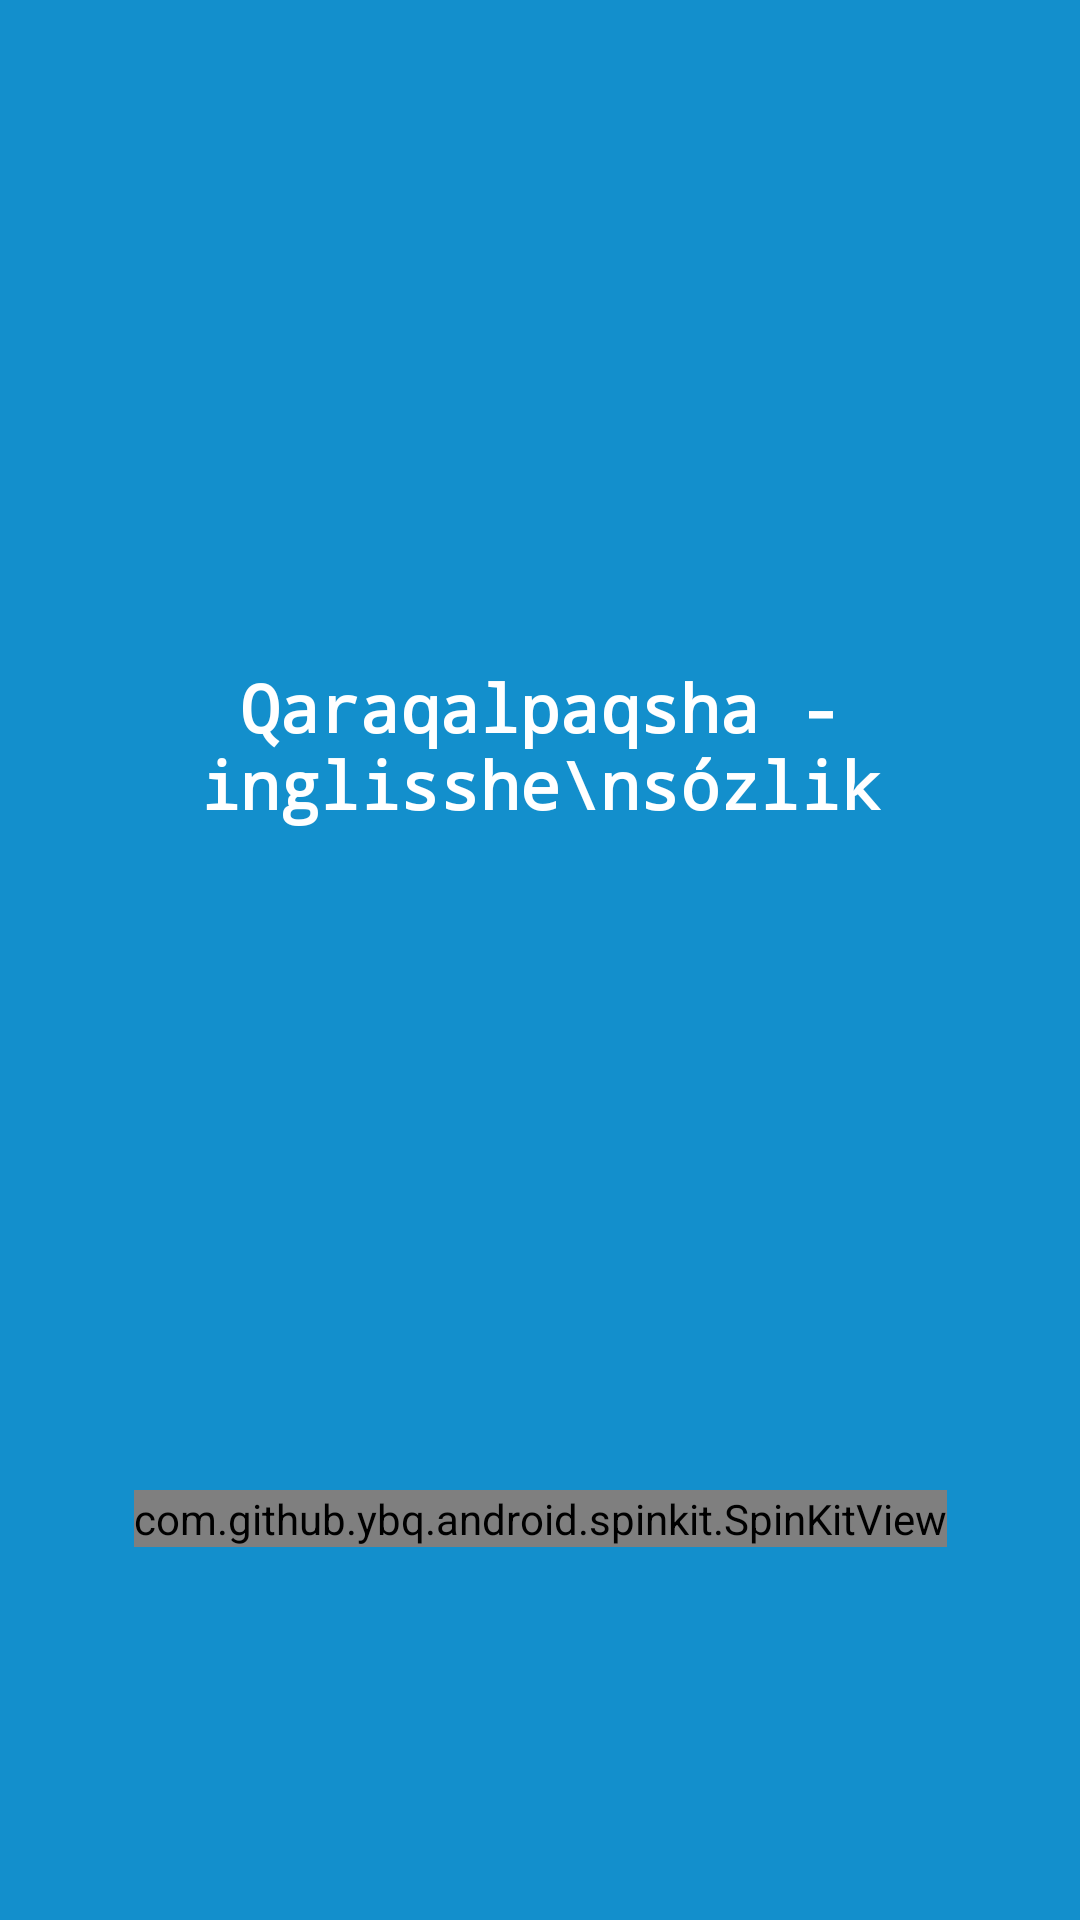

Produce the Android XML layout that renders to this screen, including the resource entries it uses.
<!-- AndroidManifest.xml: application theme Theme.DictionaryApp -->
<!-- res/layout/activity_splash_load.xml -->
<?xml version="1.0" encoding="utf-8"?>
<androidx.constraintlayout.widget.ConstraintLayout xmlns:android="http://schemas.android.com/apk/res/android"
    xmlns:app="http://schemas.android.com/apk/res-auto"
    xmlns:tools="http://schemas.android.com/tools"
    android:layout_width="match_parent"
    android:background="#138FCC"
    android:layout_height="match_parent"
    tools:context=".SplashLoadActivity">

    <TextView
        android:layout_width="wrap_content"
        app:layout_constraintTop_toTopOf="parent"
        app:layout_constraintStart_toStartOf="parent"
        android:fontFamily="monospace"
        app:layout_constraintEnd_toEndOf="parent"
        android:textColor="@color/white"
        android:textStyle="bold"
        android:textSize="22sp"
        android:gravity="center"
        android:text="Qaraqalpaqsha - inglisshe\nsózlik"
        app:layout_constraintBottom_toTopOf="@id/spin_kit"
        android:layout_height="wrap_content"/>

    <com.github.ybq.android.spinkit.SpinKitView
        android:id="@+id/spin_kit"
        style="@style/SpinKitView.Large.Circle"
        android:layout_width="wrap_content"
        android:layout_height="wrap_content"
        android:layout_gravity="center"
        app:SpinKit_Color="#FF9800"
        app:layout_constraintBottom_toBottomOf="parent"
        app:layout_constraintEnd_toEndOf="parent"
        app:layout_constraintStart_toStartOf="parent"
        app:layout_constraintVertical_bias="0.8"
        app:layout_constraintTop_toTopOf="parent" />

</androidx.constraintlayout.widget.ConstraintLayout>
<!-- resources referenced by this layout -->
<resources>
  <color name="white">#FFFFFFFF</color>
  <style name="Theme.DictionaryApp" parent="Theme.MaterialComponents.DayNight.NoActionBar">
          
          <item name="colorPrimary">@color/colorAccent</item>
          <item name="colorPrimaryVariant">@color/black</item>
          <item name="colorOnPrimary">@color/white</item>
          
          <item name="colorSecondary">#2189BC</item>
          <item name="colorSecondaryVariant">@color/teal_700</item>
          <item name="colorOnSecondary">@color/black</item>
          
          <item name="android:statusBarColor" tools:targetApi="l">#2189BC</item>
          
      </style>
  <color name="colorAccent">#818181</color>
  <color name="black">#FF000000</color>
  <color name="teal_700">#FF018786</color>
</resources>
